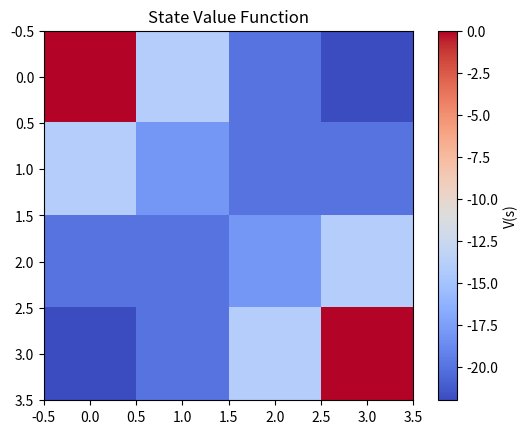
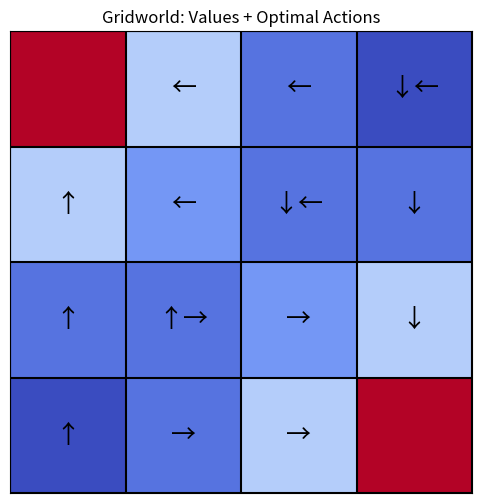

Write the Python code that produced these figures, in order.
import numpy as np
import matplotlib.pyplot as plt

gamma = 1.0
reward = -1

actions = {
    "up":    -4,
    "down":   4,
    "left":  -1,
    "right":  1
}

terminal_states = [0, 15]
states = [i for i in range(16) if i not in terminal_states]


def next_state(s, action):
    ns = s + actions[action]

    # bounds of grid
    if ns < 0 or ns > 15:
        return s
    if s % 4 == 0 and action == "left":
        return s
    if s % 4 == 3 and action == "right":
        return s

    return ns


def policy_evaluation_two_arrays(theta=1e-4):
    V = np.zeros(16)

    while True:
        delta = 0
        V_new = V.copy()

        for s in states:
            value = 0
            for a in actions:
                ns = next_state(s, a)
                value += 0.25 * (reward + gamma * V[ns])

            V_new[s] = value
            delta = max(delta, abs(V_new[s] - V[s]))

        V = V_new
        if delta < theta:
            break

    return V


def policy_evaluation_one_array(theta=1e-4):
    V = np.zeros(16)

    while True:
        delta = 0
        for s in states:
            old_v = V[s]
            value = 0

            for a in actions:
                ns = next_state(s, a)
                value += 0.25 * (reward + gamma * V[ns])

            V[s] = value
            delta = max(delta, abs(old_v - V[s]))

        if delta < theta:
            break

    return V


V_two = policy_evaluation_two_arrays()
V_one = policy_evaluation_one_array()


def print_values(V):
    grid = V.reshape(4,4)
    grid[0,0] = 0
    grid[3,3] = 0
    print(np.round(grid, 2))

print_values(V_two)



def optimal_actions(V):
    policy = {}

    for s in states:
        best_value = -1e9
        best_actions = []

        for a in actions:
            ns = next_state(s, a)
            val = reward + gamma * V[ns]

            if val > best_value:
                best_value = val
                best_actions = [a]
            elif val == best_value:
                best_actions.append(a)

        policy[s] = best_actions

    return policy

opt_policy = optimal_actions(V_two)

def plot_values(V):
    grid = V.reshape(4,4)
    grid[0,0] = 0
    grid[3,3] = 0

    plt.imshow(grid, cmap="coolwarm")
    plt.colorbar(label="V(s)")
    plt.title("State Value Function")
    plt.show()

def plot_grid_with_policy(V, policy):
    fig, ax = plt.subplots(figsize=(6, 6))

    grid = V.reshape(4, 4)
    grid[0, 0] = 0
    grid[3, 3] = 0

    ax.imshow(grid, cmap="coolwarm")

    # draw grid lines
    for i in range(5):
        ax.axhline(i - 0.5, color='black')
        ax.axvline(i - 0.5, color='black')

    arrow_map = {
        "up": "↑",
        "down": "↓",
        "left": "←",
        "right": "→"
    }

    for s in range(16):
        if s in [0, 15]:
            continue

        row = s // 4
        col = s % 4

        actions = policy[s]
        arrows = "".join([arrow_map[a] for a in actions])

        ax.text(col, row, arrows,
                ha='center', va='center',
                fontsize=18, color='black')

    ax.set_xticks([])
    ax.set_yticks([])
    ax.set_title("Gridworld: Values + Optimal Actions")
    plt.show()


plot_values(V_two)

plot_grid_with_policy(V_two, opt_policy)

